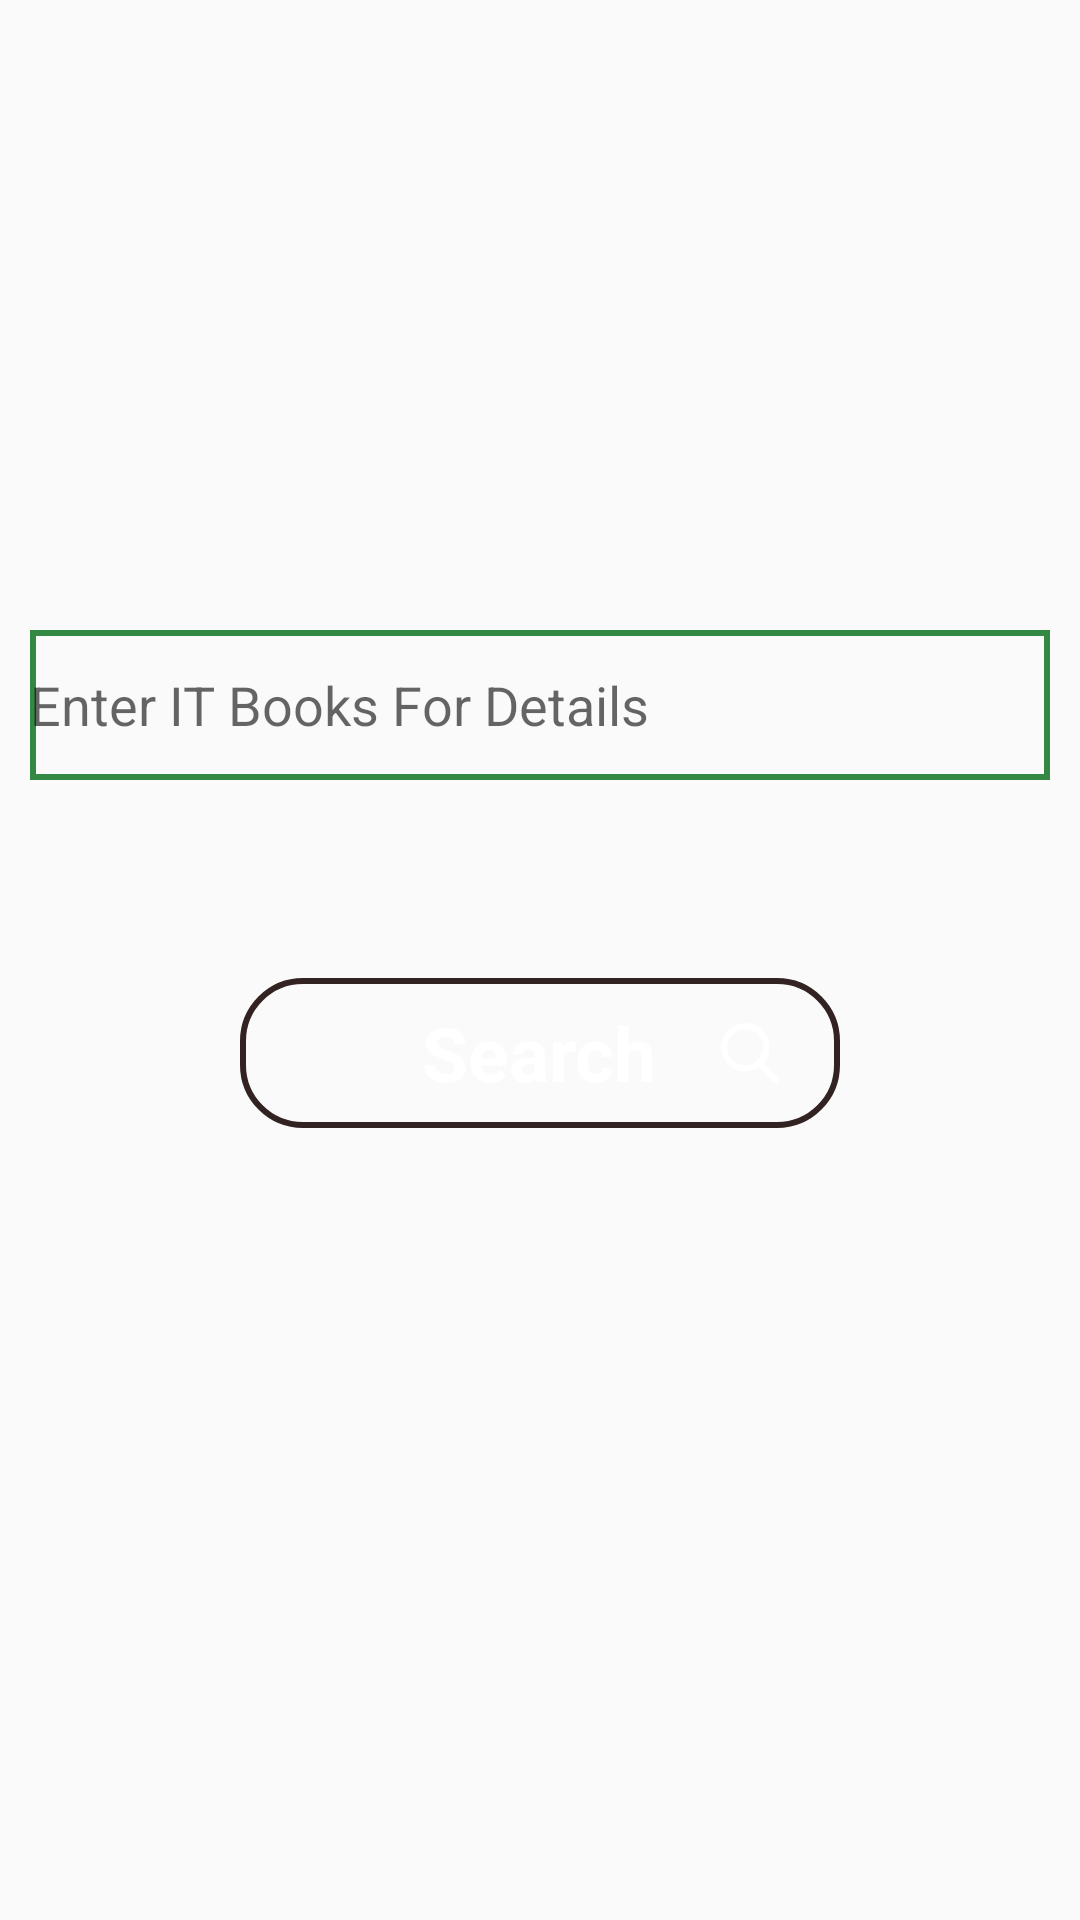

This screen was rendered from an Android layout file. Write that file and the resources it references.
<!-- AndroidManifest.xml: application theme AppTheme -->
<!-- res/layout/activity_main.xml -->
<?xml version="1.0" encoding="utf-8"?>
<RelativeLayout xmlns:android="http://schemas.android.com/apk/res/android"
    xmlns:tools="http://schemas.android.com/tools"
    android:layout_width="match_parent"
    xmlns:app="http://schemas.android.com/apk/res-auto"
    android:id="@+id/back"
    android:layout_height="match_parent"
    tools:context="com.example.joginderpal.csbooksdetails.MainActivity">


    <ImageView
        android:id="@+id/back_image"
        android:layout_width="200dp"
        android:transitionName="csBooks"
        android:layout_height="200dp"
        android:layout_centerHorizontal="true"
        android:background="@drawable/cs"/>


    <EditText
        android:id="@+id/ed1"
        android:layout_width="match_parent"
        android:background="@drawable/ed_back"
        android:layout_marginLeft="10dp"
        android:layout_marginRight="10dp"
        android:hint="Enter IT Books For Details"
        android:layout_height="50dp"
        android:layout_marginTop="10dp"
        android:textColor="#000"
        android:layout_below="@id/back_image"/>


    <FrameLayout
        android:id="@+id/frame_search"
        android:layout_width="200dp"
        android:layout_centerHorizontal="true"
        android:background="@drawable/button_back"
        android:layout_height="50dp"
        android:layout_below="@+id/ed1"
        android:layout_marginTop="66dp">
    <ImageButton
        android:layout_width="20dp"
        android:layout_height="20dp"
        android:layout_marginTop="15dp"
        android:layout_gravity="center_horizontal"
        android:layout_marginLeft="70dp"
        android:background="@drawable/search" />

        <TextView
            android:layout_width="wrap_content"
            android:layout_height="wrap_content"
            android:textColor="#fff"
            android:textStyle="bold"
            android:layout_gravity="center"
            android:textSize="25dp"
            android:text="Search" />

    </FrameLayout>



</RelativeLayout>
<!-- resources referenced by this layout -->
<resources>
  <!-- drawable button_back (drawable) -->
  <?xml version="1.0" encoding="utf-8"?>
  <shape xmlns:android="http://schemas.android.com/apk/res/android"
      android:shape="rectangle">
  
      <stroke
          android:width="2dp"
          android:color="#322"
          />
      <corners
          android:radius="20dp"
          />
  
  </shape>
  <!-- drawable ed_back (drawable) -->
  <?xml version="1.0" encoding="utf-8"?>
  <shape xmlns:android="http://schemas.android.com/apk/res/android">
  
      <stroke
          android:width="2dp"
          android:color="#384"
          />
  
  </shape>
  <!-- drawable search: png bitmap (drawable, 2573 bytes) -->
  <style name="AppTheme" parent="Theme.AppCompat.Light.NoActionBar">
                  
                  <item name="colorPrimary">@color/colorPrimary</item>
                  <item name="colorPrimaryDark">@color/colorPrimaryDark</item>
                  <item name="colorAccent">@color/colorAccent</item>
                  <item name="android:windowContentTransitions">true</item>
          </style>
  <color name="colorPrimary">#3DB09C</color>
  <color name="colorPrimaryDark">#1a9b83</color>
  <color name="colorAccent">#FF4081</color>
</resources>
